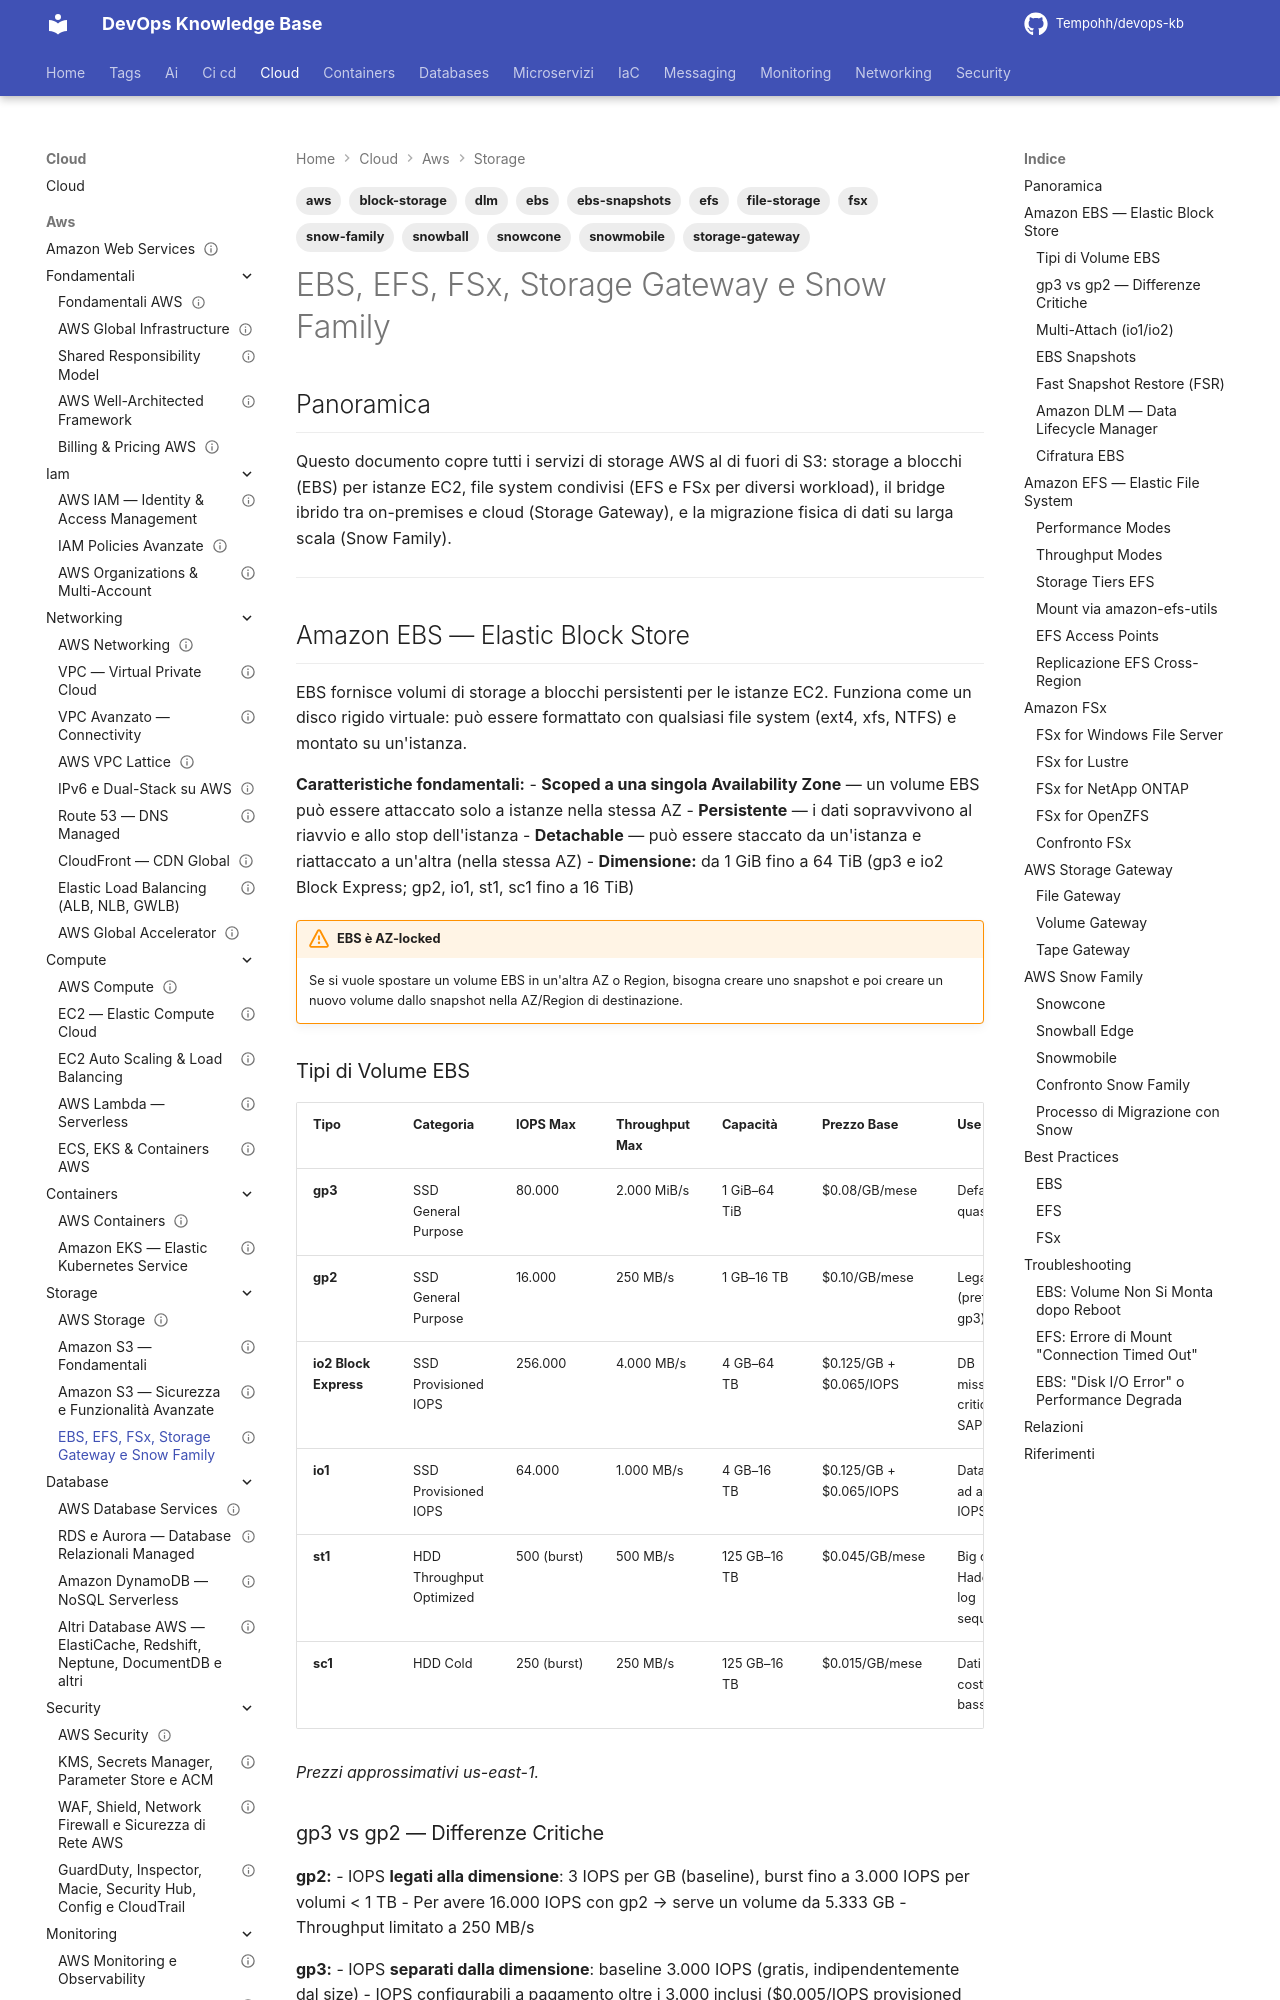

repository: Tempohh/devops-kb · page: cloud/aws/storage/ebs-efs-fsx/index.html · generator: mkdocs

---
title: "EBS, EFS, FSx, Storage Gateway e Snow Family"
slug: ebs-efs-fsx
category: cloud
tags: [aws, ebs, efs, fsx, storage-gateway, snow-family, block-storage, file-storage, ebs-snapshots, dlm, snowball, snowcone, snowmobile]
search_keywords: [ebs, elastic block store, efs, elastic file system, fsx, fsx lustre, fsx windows, fsx ontap, fsx openzfs, storage gateway, file gateway, volume gateway, tape gateway, snow family, snowball edge, snowcone, snowmobile, gp3, gp2, io2, io1, st1, sc1, multi attach, fast snapshot restore, nfs, smb, iscsi, hpc, active directory, worm, dlm, data lifecycle manager]
parent: cloud/aws/storage/_index
related: [cloud/aws/storage/s3, cloud/aws/compute/ec2, cloud/aws/database/rds-aurora, cloud/aws/security/kms-secrets]
official_docs: https://docs.aws.amazon.com/ebs/
status: reviewed
difficulty: intermediate
last_updated: 2026-10-04
last_verified: 2026-10-04
---

# EBS, EFS, FSx, Storage Gateway e Snow Family

## Panoramica

Questo documento copre tutti i servizi di storage AWS al di fuori di S3: storage a blocchi (EBS) per istanze EC2, file system condivisi (EFS e FSx per diversi workload), il bridge ibrido tra on-premises e cloud (Storage Gateway), e la migrazione fisica di dati su larga scala (Snow Family).

---

## Amazon EBS — Elastic Block Store

EBS fornisce volumi di storage a blocchi persistenti per le istanze EC2. Funziona come un disco rigido virtuale: può essere formattato con qualsiasi file system (ext4, xfs, NTFS) e montato su un'istanza.

**Caratteristiche fondamentali:**
- **Scoped a una singola Availability Zone** — un volume EBS può essere attaccato solo a istanze nella stessa AZ
- **Persistente** — i dati sopravvivono al riavvio e allo stop dell'istanza
- **Detachable** — può essere staccato da un'istanza e riattaccato a un'altra (nella stessa AZ)
- **Dimensione:** da 1 GiB fino a 64 TiB (gp3 e io2 Block Express; gp2, io1, st1, sc1 fino a 16 TiB)

!!! warning "EBS è AZ-locked"
    Se si vuole spostare un volume EBS in un'altra AZ o Region, bisogna creare uno snapshot e poi creare un nuovo volume dallo snapshot nella AZ/Region di destinazione.

### Tipi di Volume EBS

| Tipo | Categoria | IOPS Max | Throughput Max | Capacità | Prezzo Base | Use Case |
|------|-----------|---------|---------------|---------|-------------|---------|
| **gp3** | SSD General Purpose | 80.000 | 2.000 MiB/s | 1 GiB–64 TiB | $0.08/GB/mese | Default per quasi tutto |
| **gp2** | SSD General Purpose | 16.000 | 250 MB/s | 1 GB–16 TB | $0.10/GB/mese | Legacy (preferire gp3) |
| **io2 Block Express** | SSD Provisioned IOPS | 256.000 | 4.000 MB/s | 4 GB–64 TB | $0.125/GB + $0.065/IOPS | DB mission-critical, SAP |
| **io1** | SSD Provisioned IOPS | 64.000 | 1.000 MB/s | 4 GB–16 TB | $0.125/GB + $0.065/IOPS | Database ad alte IOPS |
| **st1** | HDD Throughput Optimized | 500 (burst) | 500 MB/s | 125 GB–16 TB | $0.045/GB/mese | Big data, Hadoop, log sequenziali |
| **sc1** | HDD Cold | 250 (burst) | 250 MB/s | 125 GB–16 TB | $0.015/GB/mese | Dati freddi, costo più basso |

*Prezzi approssimativi us-east-1.*
